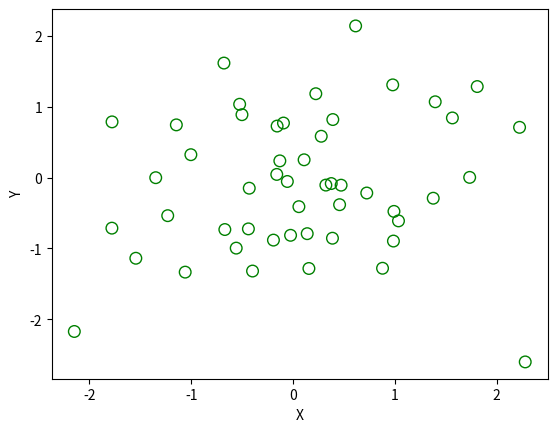

The script that saved this image:
import matplotlib.pyplot as plt
import numpy as np
x = np.random.randn(50)
y = np.random.randn(50)
plt.scatter(x, y, s=70, facecolors='none', edgecolors='g')
plt.xlabel("X")
plt.ylabel("Y")
plt.show()
